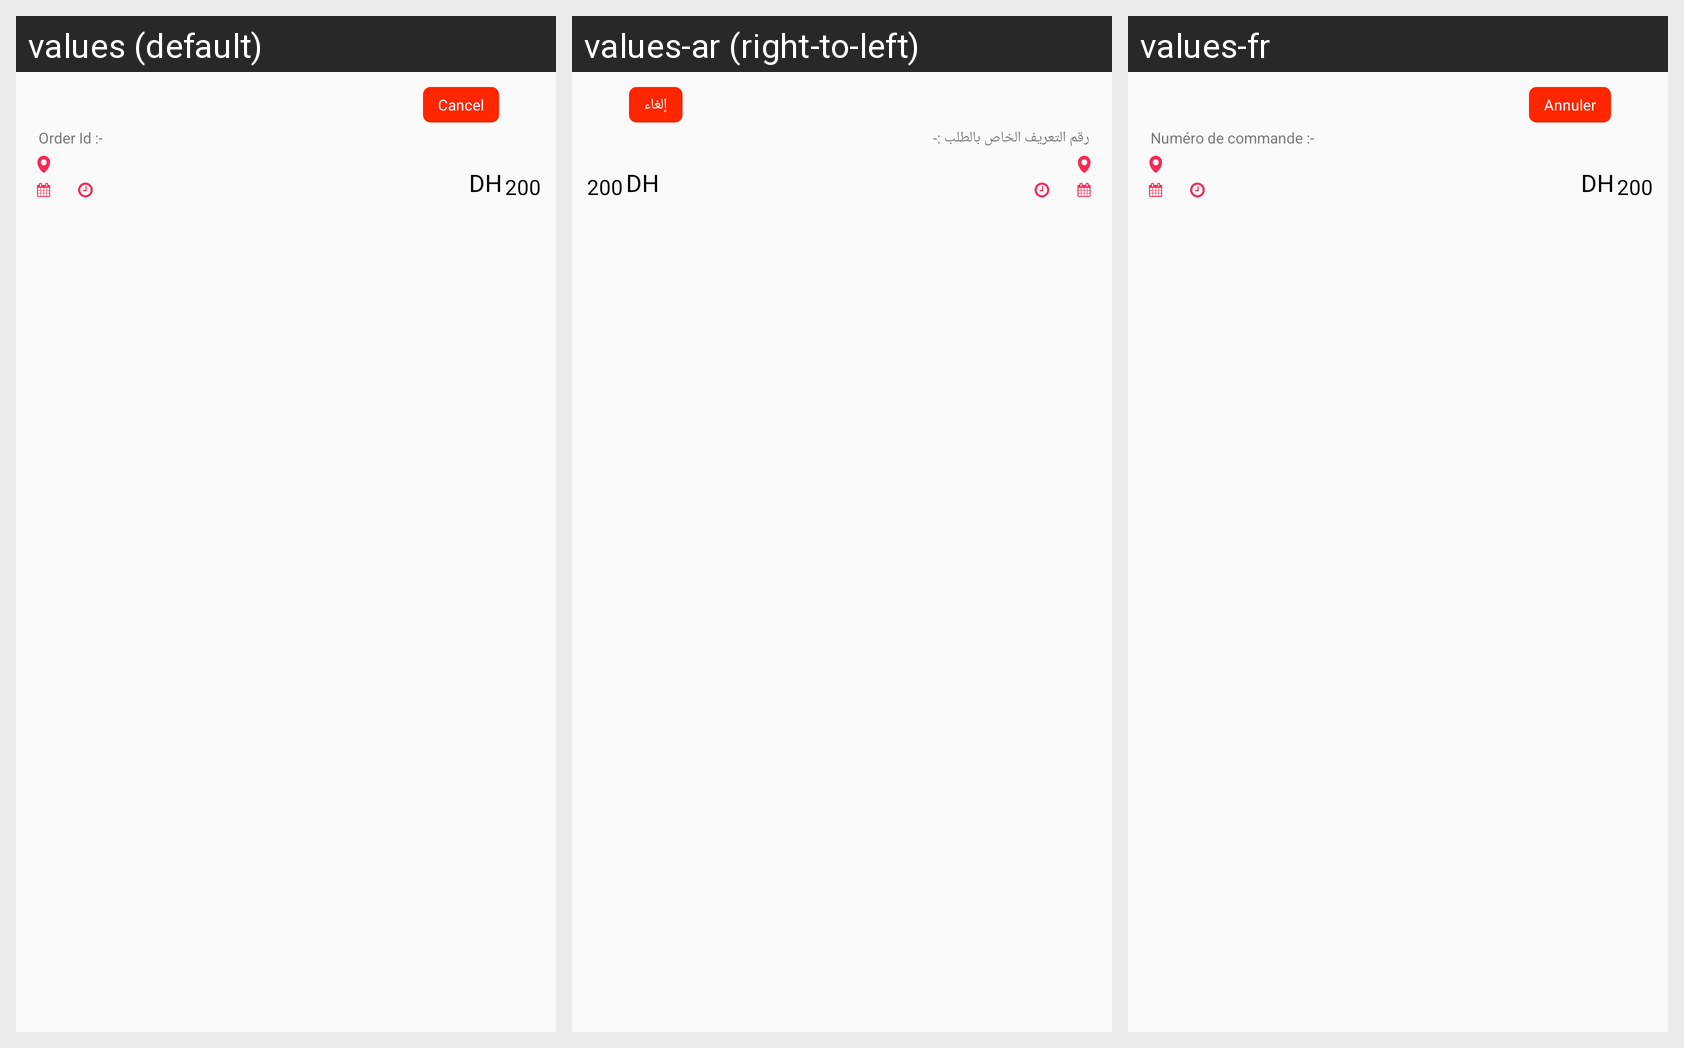

For this localized Android screen grid, give each drawn string resource with its value in every locale shown.
Android screen res/layout/layout_orderlist.xml rendered under 3 locales, left to right: values (default), values-ar (right-to-left), values-fr. Device: Nexus 5 (rendered at 1080×1920; each locale shown at half size, 540×960, under a caption strip naming it); theme AppTheme.
Strings drawn on this screen, with the default value and each locale's value (text and hints the layout hard-codes, and strings that could not be matched under every locale, appear in the picture but are not listed):

cancel
  values: Cancel
  values-ar: إلغاء
  values-fr: Annuler

order_id_
  values: Order Id :-
  values-ar: رقم التعريف الخاص بالطلب :-
  values-fr: Numéro de commande :-

currency
  values: DH
  values-ar: DH  [not translated; the default value is used]
  values-fr: DH  [not translated; the default value is used]
